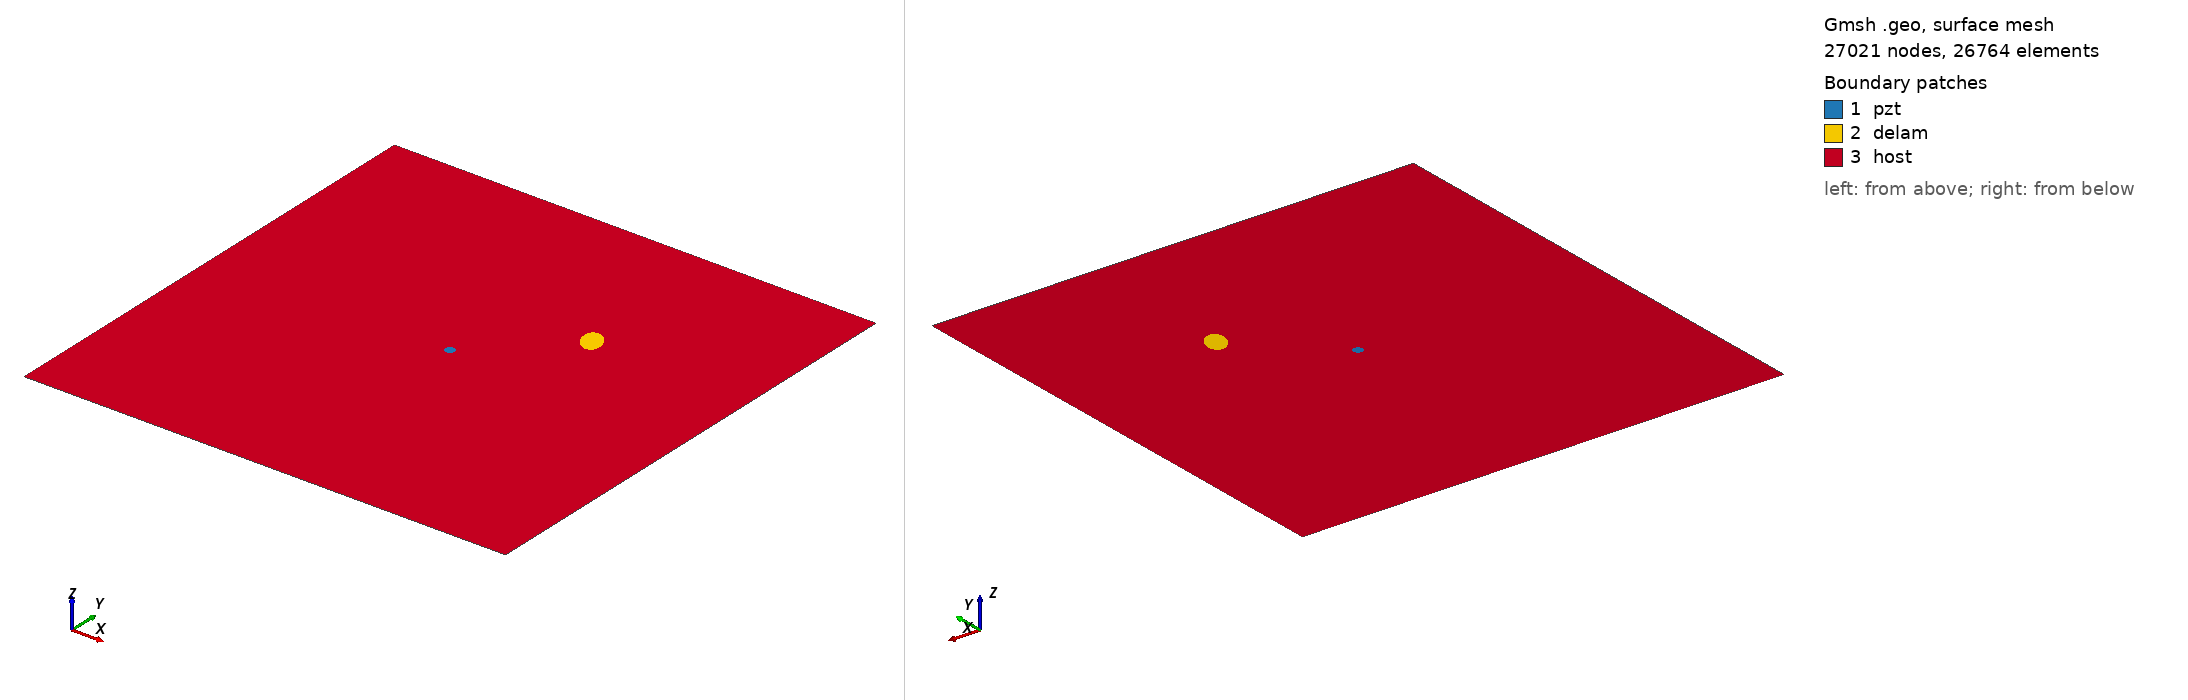

Gmsh geometry script, surface-meshed: 27021 nodes, 26764 surface elements. Boundary patches (legend numbers): 1 pzt, 2 delam, 3 host. Left view from above one corner, right view from below the opposite corner. Legend entries are the model's physical surfaces. The drawing asked Gmsh for element sizes between 1% and 20% of the model's largest extent; the script's own settings can give other sizes.

=== delam1_position_no_67_a_15mm_b_10mm_angle_120.geo (drawn) ===
SetFactory("OpenCASCADE");
L=0.500000; 
W=0.500000; 
a=0.015000; 
b=0.010000; 
x=0.333333; 
y=0.333333; 
alpha=0.666667 *Pi; 
r=0.005000; 
xpzt=0.250000; 
ypzt=0.250000; 
//+
Point(1) = {0, 0, 0, 1.0};
//+
Point(2) = {L, 0, 0, 1.0};
//+
Point(3) = {L, W, 0, 1.0};
//+
Point(4) = {0, W, 0, 1.0};
//+
Line(1) = {1, 2};
//+
Line(2) = {2, 3};
//+
Line(3) = {3, 4};
//+
Line(4) = {4, 1};
//+
Circle(5) = {xpzt, ypzt, -0, r, 0, 2*Pi};
//+
Ellipse(6) = {x, y, -0, a, b, 0, 2*Pi};
//+
Rotate {{0, 0, 1}, {x, y, 0}, alpha} {
  Curve{6}; 
}
//+
Curve Loop(1) = {4, 1, 2, 3};
//+
Curve Loop(2) = {6};
//+
Curve Loop(3) = {5};
//+
Curve Loop(4) = {6};
//+
Curve Loop(5) = {5};
//+
Plane Surface(1) = {5};
//+
Plane Surface(2) = {4};
//+
Plane Surface(3) = {1, 2, 3};
//+
Point(9) = {xpzt, ypzt, 0, 1.0};
//+
Point{9} In Surface {1};// mesh node at centre of pzt
//+
Physical Surface("pzt") = {1};
//+
Physical Surface("delam") = {2};
//+
Physical Surface("host") = {3};

Mesh.Algorithm = 6; // Frontal
Mesh.CharacteristicLengthFactor = 0.080000;
Mesh.CharacteristicLengthMin = 0.001000;
Mesh.CharacteristicLengthMax = 0.200000;
Mesh.RecombineAll = 1; // Apply recombination algorithm
Mesh.SubdivisionAlgorithm = 1; // 1: all quadrangles
Mesh.Smoothing = 1;
